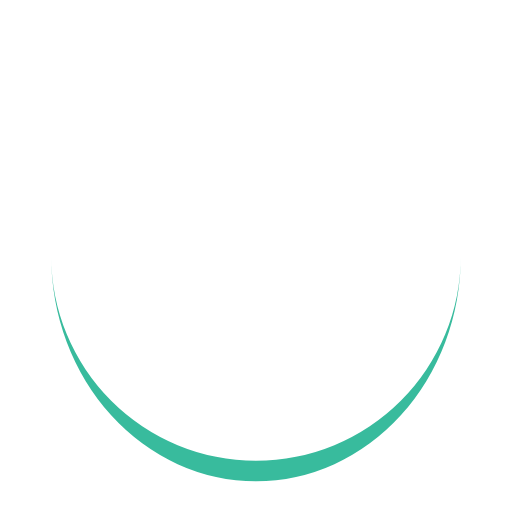
t = 0.00 s
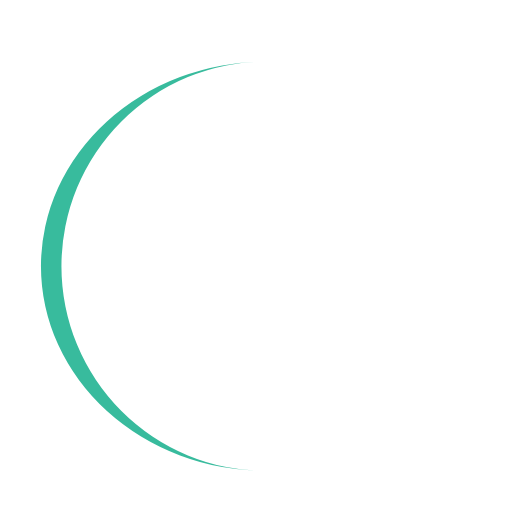
t = 0.25 s
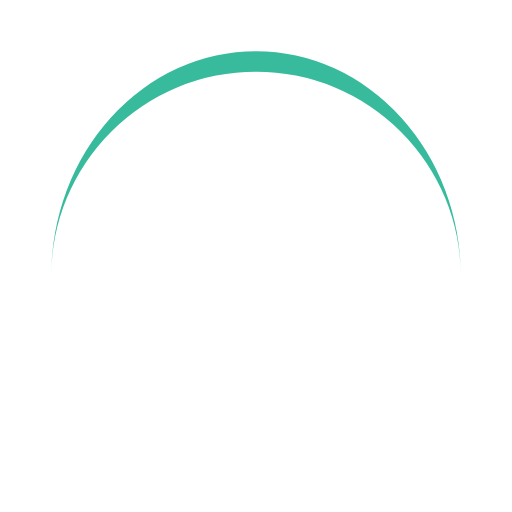
t = 0.50 s
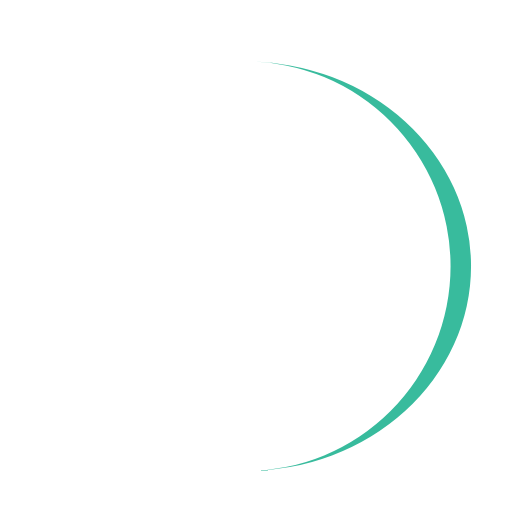
t = 0.75 s

The animated SVG that drew these frames (rendered in a browser with its animation timeline set to each time). Animation: 1 SMIL element (animateTransform=1); one cycle of 1.00 s, repeats indefinitely.

<svg width="80px"  height="80px"  xmlns="http://www.w3.org/2000/svg" viewBox="0 0 100 100" preserveAspectRatio="xMidYMid" class="lds-eclipse">
    <path ng-attr-d="{{config.pathCmd}}" ng-attr-fill="{{config.color}}" stroke="none" d="M10 50A40 40 0 0 0 90 50A40 44 0 0 1 10 50" fill="#38bb9d" transform="rotate(54 50 52)">
      <animateTransform attributeName="transform" type="rotate" calcMode="linear" values="0 50 52;360 50 52" keyTimes="0;1" dur="1s" begin="0s" repeatCount="indefinite"></animateTransform>
    </path>
  </svg>